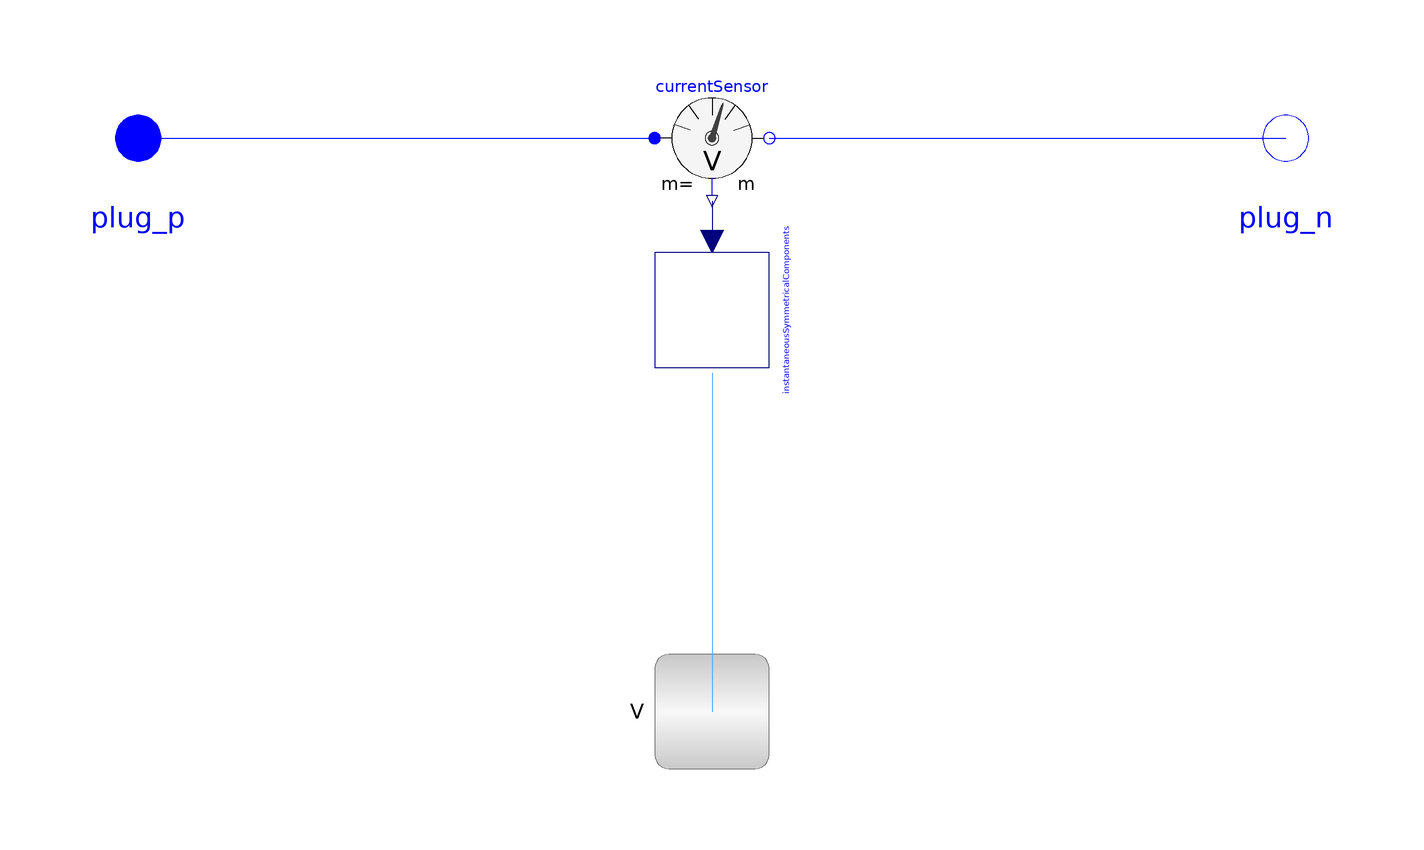

The Modelica model whose source follows is shown above as a component diagram (icons at their Placement, wires along their Line points).

model VoltageInstantaneousSymmetricalComponentsSensor
      "Continuous instantaneous symmetrical components voltage sensor for multi phase system"
      extends Modelica.Icons.RotationalSensor;
      extends Modelica.Electrical.MultiPhase.Interfaces.TwoPlug;
      Modelica.ComplexBlocks.Interfaces.ComplexOutput V[m]
        "Instantaneous symmetrical voltage components"
        annotation (Placement(transformation(
            origin={0,-100},
            extent={{-10,-10},{10,10}},
            rotation=270)));
      Modelica.Electrical.MultiPhase.Sensors.VoltageSensor currentSensor(final m=m)
        annotation (Placement(transformation(extent={{-10,-10},{10,10}},
              rotation=0)));
      Blocks.InstantaneousSymmetricalComponents instantaneousSymmetricalComponents(m=m)
        annotation (Placement(transformation(
            extent={{-10,-10},{10,10}},
            rotation=270,
            origin={0,-30})));
    equation
      connect(plug_p,currentSensor. plug_p)
        annotation (Line(points={{-100,5.55112e-016},{-100,0},{-10,0}},
                                                               color={0,0,255}));
      connect(currentSensor.plug_n, plug_n)
        annotation (Line(points={{10,0},{100,0},{100,5.55112e-016}},
                                                            color={0,0,255}));
      connect(instantaneousSymmetricalComponents.y, V) annotation (Line(
          points={{0,-41},{0,-100}},
          color={85,170,255},
          smooth=Smooth.None));
      connect(currentSensor.v, instantaneousSymmetricalComponents.u) annotation (
          Line(
          points={{0,-11},{0,-18}},
          color={0,0,127},
          smooth=Smooth.None));
        annotation (Diagram(coordinateSystem(preserveAspectRatio=false, extent={{-100,
                -100},{100,100}}),
                            graphics),
        Icon(graphics={Line(points={{0,-70},{0,-90}}, color={0,0,255}), Line(
                points={{-90,0},{-70,0}},color={0,0,255}),
            Text(
              extent={{-100,60},{100,120}},
              textString="%name",
              lineColor={0,0,255}),
            Text(
              extent={{-100,-60},{-20,-100}},
              lineColor={0,0,0},
              textString="m="),
            Text(
              extent={{20,-60},{100,-100}},
              lineColor={0,0,0},
              textString="%m"),                                         Line(
                points={{70,0},{90,0}},  color={0,0,255})}),
        Documentation(revisions="<html>
</html>",             info="<html>
<p>
This sensor determines the continuous quasi <a href=\"Modelica://Modelica.Blocks.Math.RootMeanSquare\">RMS</a> value of a multi phase voltage system, representiong an equivalent RMS current vector <code>I</code> or phasor. If the current waveform deviates from a sine curve, the output of the sensor will not be exactly the average RMS value.
</p>
<pre>
 V = sqrt(sum(v[k]^2 for k in 1:m)/m) 
</pre>
</html>"));
    end VoltageInstantaneousSymmetricalComponentsSensor;